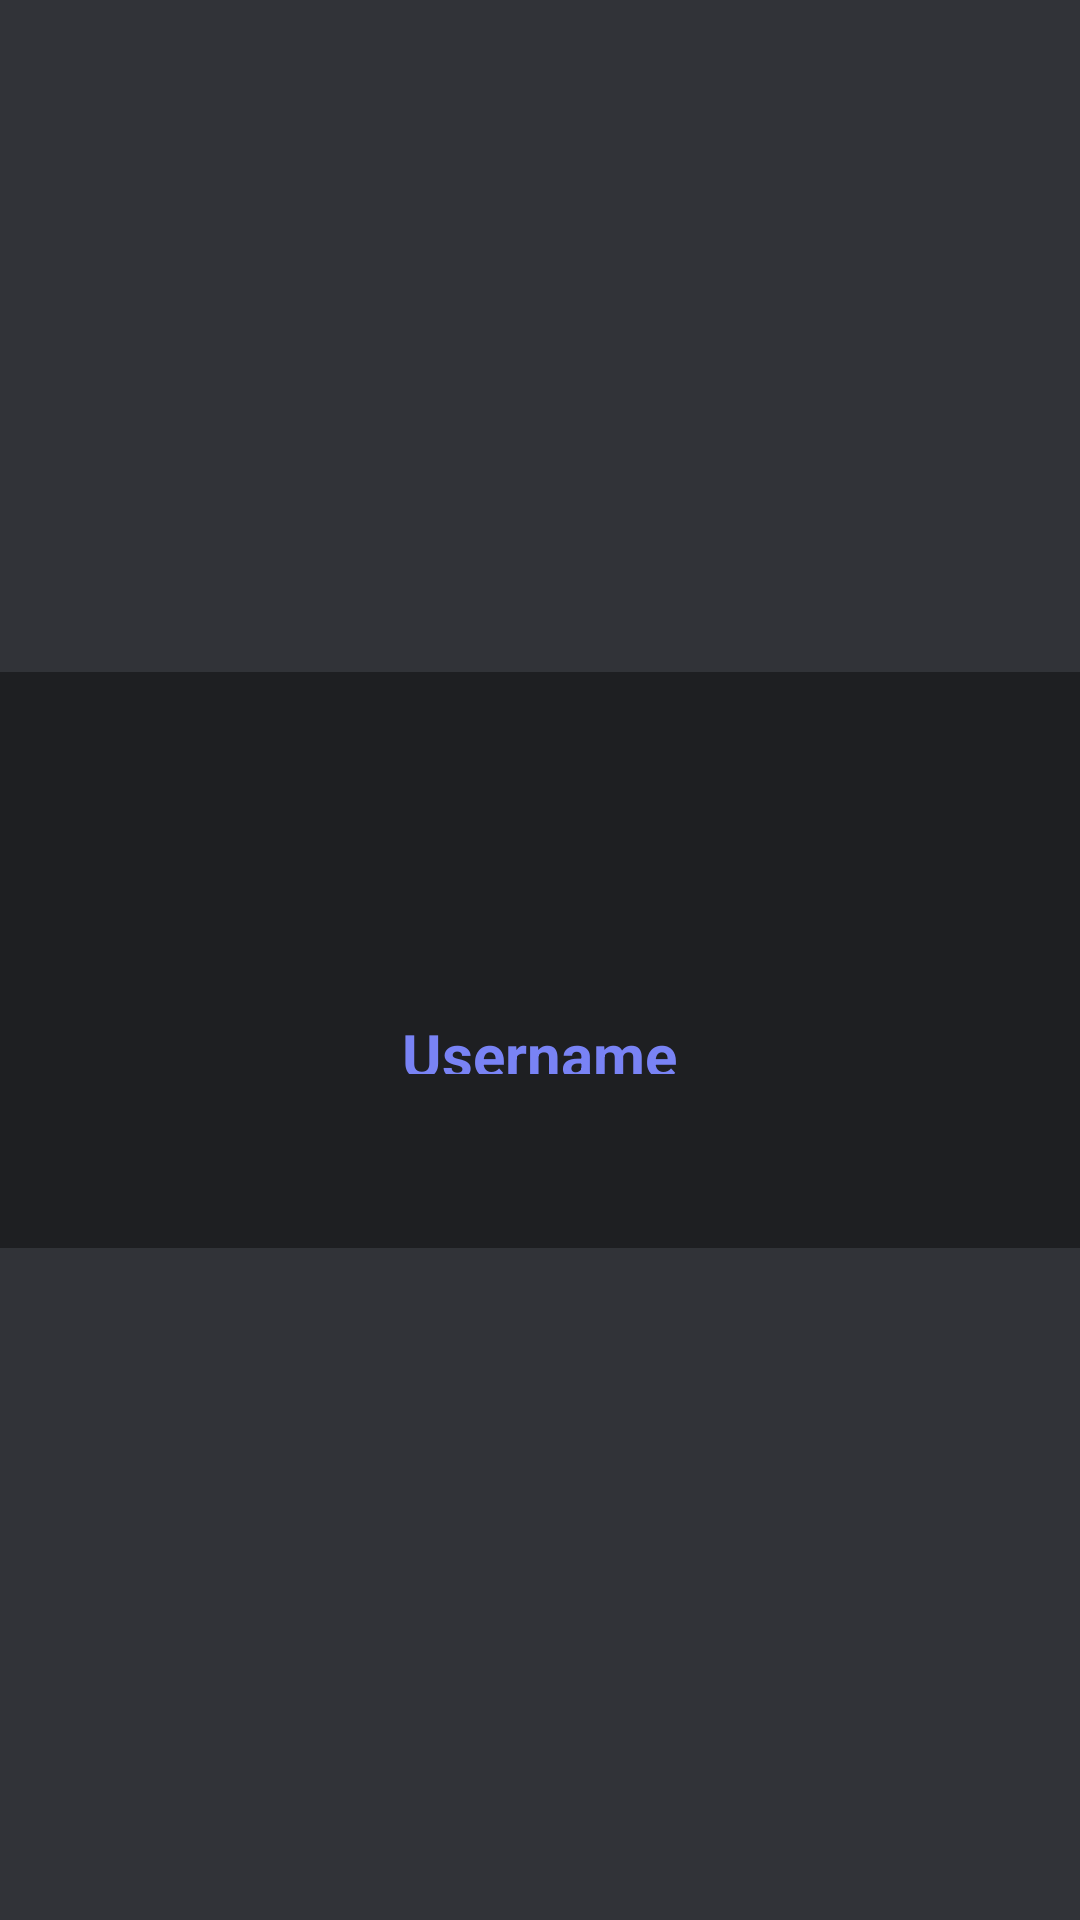

Produce the Android XML layout that renders to this screen, including the resource entries it uses.
<!-- AndroidManifest.xml: application theme AppTheme -->
<!-- res/layout/dialog_profile.xml -->
<?xml version="1.0" encoding="utf-8"?>
<LinearLayout xmlns:android="http://schemas.android.com/apk/res/android"
    android:layout_width="280dp"
    android:layout_height="wrap_content"
    android:gravity="center"
    android:orientation="vertical"
    android:padding="0dp">

    <FrameLayout
        android:id="@+id/profile_banner"
        android:layout_width="match_parent"
        android:layout_height="160dp"
        android:background="@color/background_dark">

        <ImageView
            android:id="@+id/profile_banner_image"
            android:layout_width="match_parent"
            android:layout_height="match_parent"
            android:scaleType="centerCrop"
            android:visibility="gone" />

        <TextView
            android:id="@+id/profile_bg_emoji"
            android:layout_width="match_parent"
            android:layout_height="match_parent"
            android:gravity="center"
            android:textSize="80sp"
            android:visibility="gone" />

        <LinearLayout
            android:layout_width="match_parent"
            android:layout_height="match_parent"
            android:gravity="center"
            android:orientation="vertical"
            android:padding="24dp">

            <FrameLayout
                android:layout_width="80dp"
                android:layout_height="80dp">

                <ImageView
                    android:id="@+id/profile_avatar"
                    android:layout_width="80dp"
                    android:layout_height="80dp"
                    android:scaleType="centerCrop" />

                <TextView
                    android:id="@+id/profile_nitro_badge"
                    android:layout_width="22dp"
                    android:layout_height="22dp"
                    android:layout_gravity="bottom|end"
                    android:background="@color/accent_yellow"
                    android:gravity="center"
                    android:text="N"
                    android:textColor="@color/white"
                    android:textSize="10sp"
                    android:textStyle="bold"
                    android:visibility="gone" />

            </FrameLayout>

            <TextView
                android:id="@+id/profile_username"
                android:layout_width="wrap_content"
                android:layout_height="wrap_content"
                android:layout_marginTop="12dp"
                android:text="Username"
                android:textColor="@color/primary_light"
                android:textSize="20sp"
                android:textStyle="bold" />

            <TextView
                android:id="@+id/profile_status"
                android:layout_width="wrap_content"
                android:layout_height="wrap_content"
                android:layout_marginTop="4dp"
                android:text="Online"
                android:textSize="13sp" />

        </LinearLayout>

    </FrameLayout>

    <LinearLayout
        android:layout_width="match_parent"
        android:layout_height="wrap_content"
        android:background="@color/background_dark"
        android:orientation="vertical"
        android:padding="16dp">

        <TextView
            android:id="@+id/profile_bio"
            android:layout_width="wrap_content"
            android:layout_height="wrap_content"
            android:gravity="center"
            android:text="Bio"
            android:textColor="@color/text_secondary"
            android:textSize="13sp"
            android:visibility="gone" />

        <TextView
            android:id="@+id/profile_nitro_expiry"
            android:layout_width="wrap_content"
            android:layout_height="wrap_content"
            android:layout_marginTop="8dp"
            android:text="Expires ..."
            android:textColor="@color/accent_yellow"
            android:textSize="11sp"
            android:visibility="gone" />

        <TextView
            android:id="@+id/profile_premium_badge"
            android:layout_width="wrap_content"
            android:layout_height="wrap_content"
            android:layout_gravity="center"
            android:layout_marginTop="4dp"
            android:text="Premium"
            android:textColor="@color/accent_gold"
            android:textSize="10sp"
            android:textStyle="bold"
            android:visibility="gone" />

        <Button
            android:id="@+id/profile_unfriend_btn"
            android:layout_width="match_parent"
            android:layout_height="40dp"
            android:layout_marginTop="12dp"
            android:background="@drawable/btn_danger"
            android:text="Unfriend"
            android:textColor="@color/white"
            android:visibility="gone" />

    </LinearLayout>

</LinearLayout>
<!-- resources referenced by this layout -->
<resources>
  <color name="accent_gold">#FFD700</color>
  <color name="accent_yellow">#F0B232</color>
  <color name="background_dark">#1E1F22</color>
  <color name="primary_light">#7983F5</color>
  <color name="text_secondary">#949BA4</color>
  <color name="white">#FFFFFF</color>
  <!-- drawable btn_danger (drawable) -->
  <?xml version="1.0" encoding="utf-8"?>
  <shape xmlns:android="http://schemas.android.com/apk/res/android"
      android:shape="rectangle">
      <corners android:radius="8dp" />
      <solid android:color="#ED4245" />
      <padding android:left="24dp" android:top="12dp" android:right="24dp" android:bottom="12dp" />
  </shape>
  <style name="AppTheme" parent="Theme.AppCompat.NoActionBar">
          <item name="colorPrimary">@color/primary</item>
          <item name="colorPrimaryDark">@color/primary_dark</item>
          <item name="colorAccent">@color/primary</item>
          <item name="android:windowBackground">@color/background</item>
          <item name="android:statusBarColor">@color/background_dark</item>
          <item name="android:navigationBarColor">@color/background_dark</item>
      </style>
  <color name="primary">#5865F2</color>
  <color name="primary_dark">#4752C4</color>
  <color name="background">#313338</color>
</resources>
